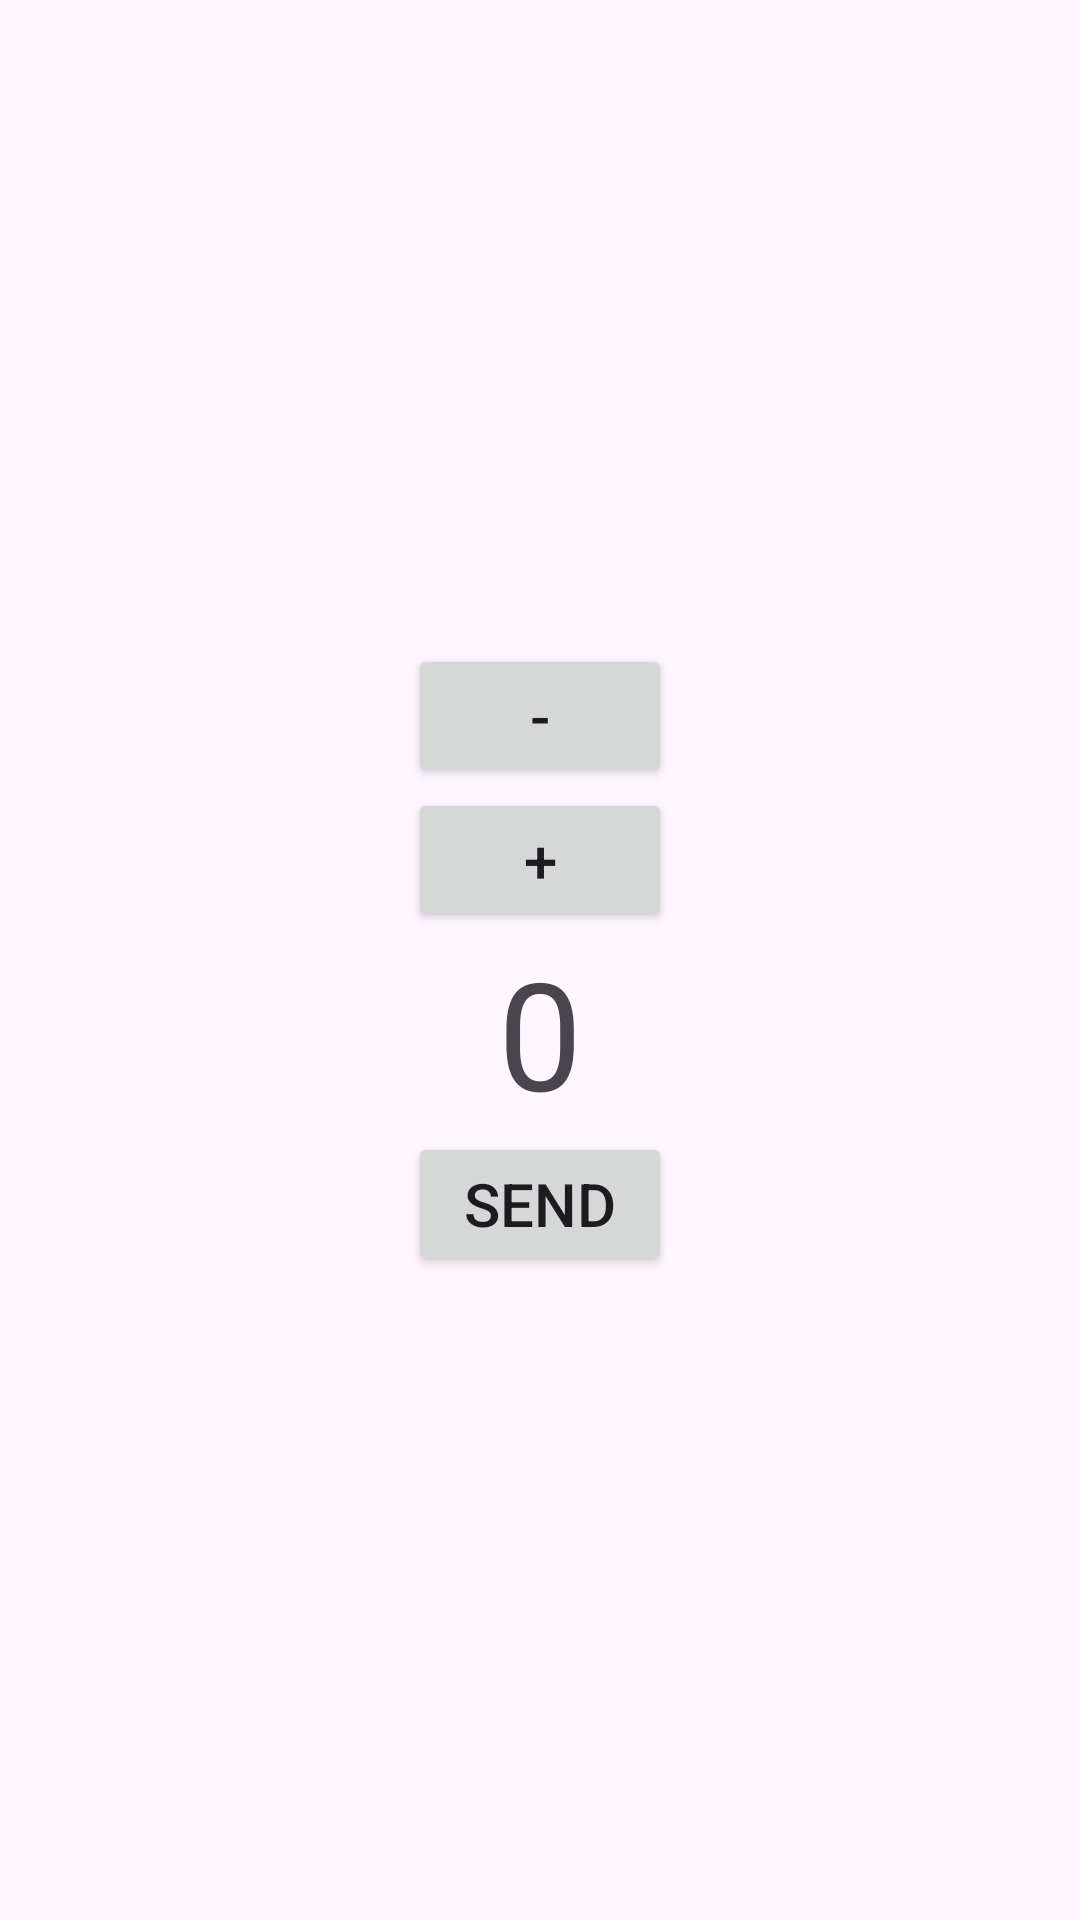

Produce the Android XML layout that renders to this screen, including the resource entries it uses.
<!-- AndroidManifest.xml: application theme Theme.Hw2_m3 -->
<!-- res/layout/fragment_second.xml -->
<?xml version="1.0" encoding="utf-8"?>
<LinearLayout xmlns:android="http://schemas.android.com/apk/res/android"
    xmlns:tools="http://schemas.android.com/tools"
    android:layout_width="match_parent"
    android:layout_height="match_parent"
    android:orientation="vertical"
    android:gravity="center"
    tools:context=".SecondFragment">

    <Button
        android:id="@+id/btn_min"
        android:layout_width="wrap_content"
        android:layout_height="wrap_content"
        android:text="-"
        android:textSize="20sp" />

    <Button
        android:id="@+id/btn_pls"
        android:layout_width="wrap_content"
        android:layout_height="wrap_content"
        android:text="+"
        android:textSize="20sp" />

    <TextView
        android:id="@+id/tv_count"
        android:layout_width="wrap_content"
        android:layout_height="wrap_content"
        android:text="0"
        android:textSize="50sp" />

    <Button
        android:id="@+id/btn_send"
        android:layout_width="wrap_content"
        android:layout_height="wrap_content"
        android:text="Send"
        android:textSize="20sp" />

</LinearLayout>
<!-- resources referenced by this layout -->
<resources>
  <style name="Theme.Hw2_m3" parent="Base.Theme.Hw2_m3" />
  <style name="Base.Theme.Hw2_m3" parent="Theme.Material3.DayNight.NoActionBar">
          
          
      </style>
</resources>
